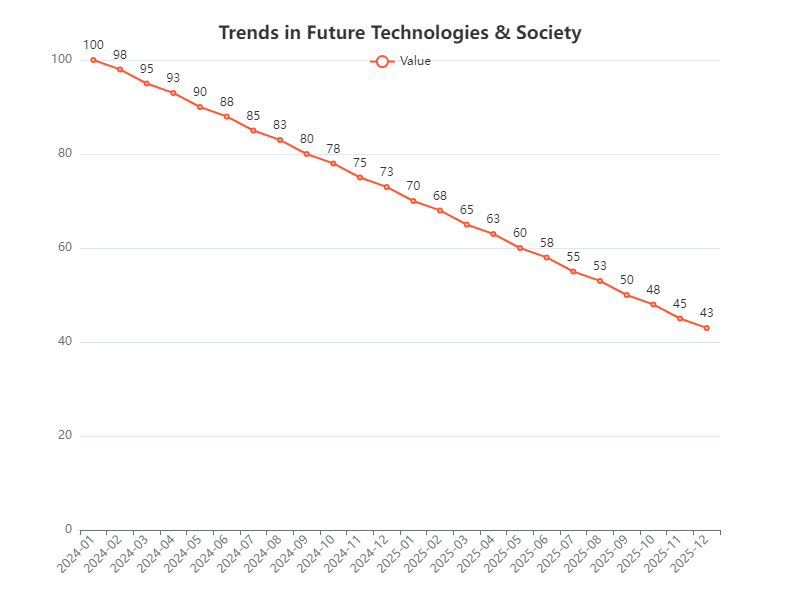

The table this chart was drawn from, first rows:
Date, Value
2024-01-01, 100
2024-02-01, 98
2024-03-01, 95
2024-04-01, 93
2024-05-01, 90
2024-06-01, 88
2024-07-01, 85
2024-08-01, 83
2024-09-01, 80
2024-10-01, 78
2024-11-01, 75
2024-12-01, 73
2025-01-01, 70
2025-02-01, 68
2025-03-01, 65
2025-04-01, 63
2025-05-01, 60
2025-06-01, 58
2025-07-01, 55
2025-08-01, 53
2025-09-01, 50
2025-10-01, 48
2025-11-01, 45
2025-12-01, 43
